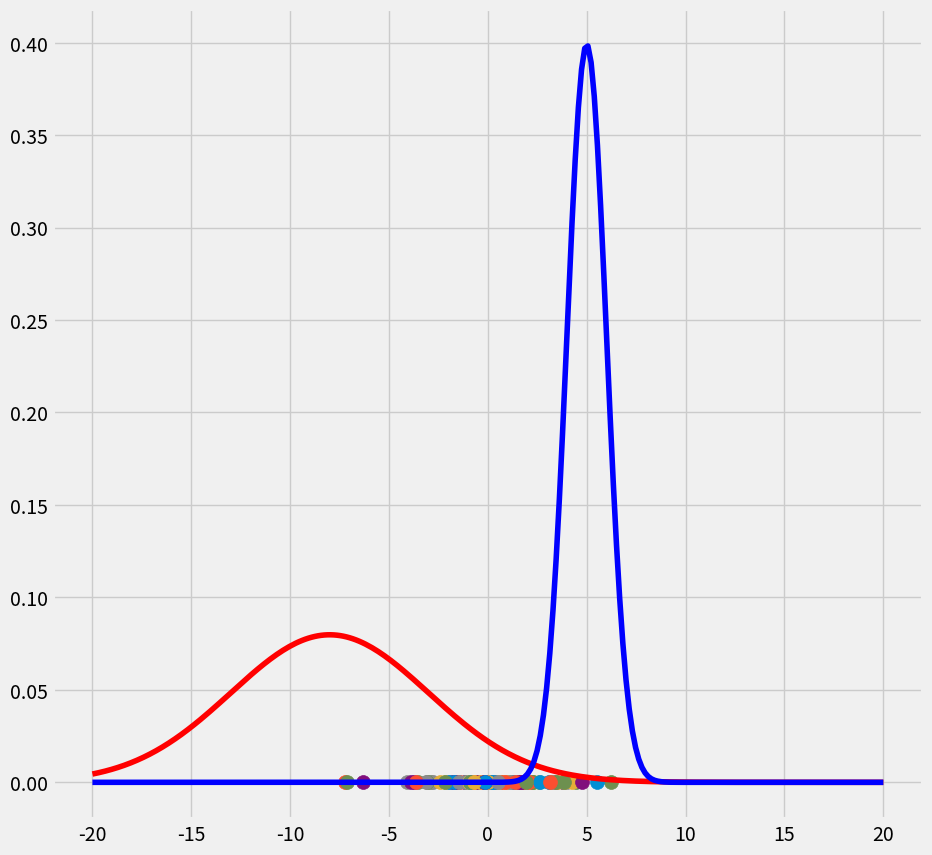
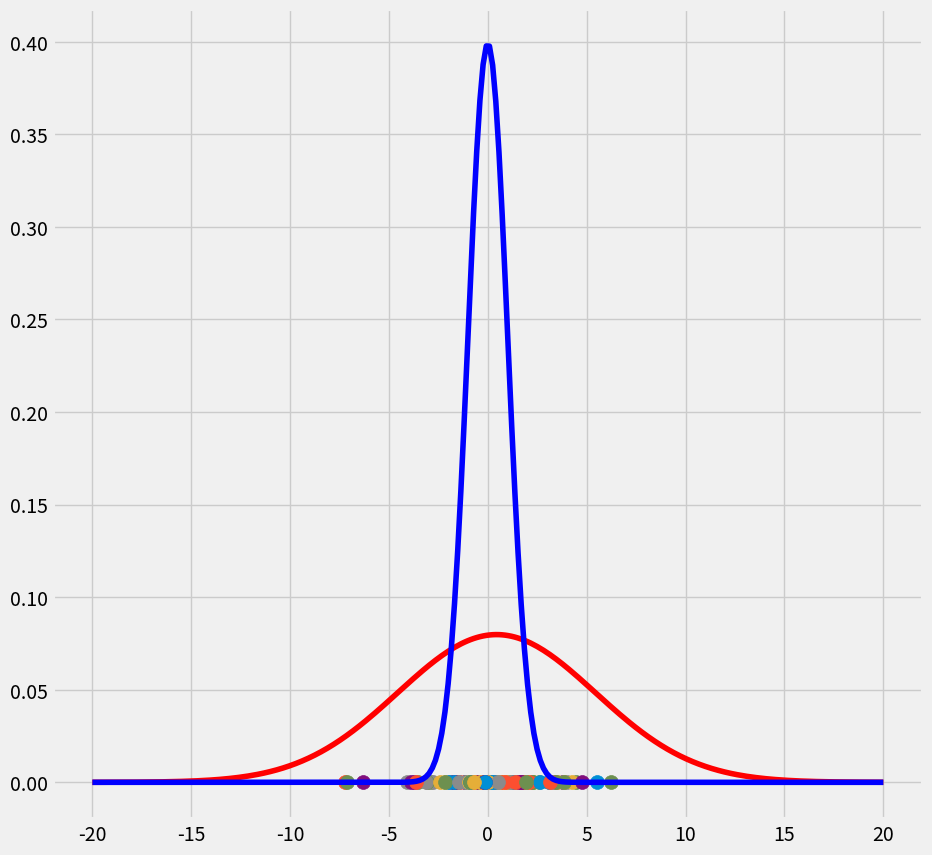

Python code for these plots, in order:
import numpy as np
from scipy.stats import norm
import matplotlib.pyplot as plt
from matplotlib import style
style.use('fivethirtyeight')

np.random.seed(0)

n = 250
mu = [0, 0]
sigma = [1, np.sqrt(10)]
weights = [.7, .3]

def gaussian_mix(sample_size):
    sample = np.empty((sample_size))
    for i in range(sample_size):
        Z = np.random.choice([0,1], p=weights) # latent variable
        sample[i] = (np.random.normal(mu[Z], sigma[Z], 1))
    return sample

X_tot = gaussian_mix(n)

class GM1D:
    def __init__(self,X,iterations):
        self.iterations = iterations
        self.X = X
        self.mu = None
        self.pi = None
        self.var = None
  
    def run(self):
        
        """
        Start with arbitrary mu, pi and var
        """
        self.mu = [-8,5]
        self.pi = [1/2,1/2]
        self.var = [5,1]
        
        
        """
        E-Step
        """
        
        for iter in range(self.iterations):
            """Create and calculate probability for each datapoint x_i to belong to gaussian g"""
            r = np.zeros((len(X_tot),2))  
            for column,g,weight in zip(range(2), [norm(loc=self.mu[0],scale=self.var[0]),
                                                  norm(loc=self.mu[1],scale=self.var[1])], self.pi):
                # Write the probability that x belongs to gaussian c in column c. 
                r[:,column] = weight*g.pdf(X_tot)

            """
            Normalize the probabilities such that each row of r sums to 1
            and weight it by mu_c == the fraction of points belonging to cluster c
            """
            for i in range(len(r)):
                r[i] = r[i]/(np.sum(self.pi)*np.sum(r,axis=1)[i])

            if iter == 0 or iter == self.iterations-1:
                """Plot the data"""
                fig = plt.figure(figsize=(10,10))
                ax0 = fig.add_subplot(111)
                for i in range(len(r)):
                    ax0.scatter(self.X[i],0,s=100) 
                    #ax0.scatter(self.X[i],0,c=np.array([r[i][0],r[i][1],r[i][2]]),s=100) 
                """Plot the gaussians"""
                for g,c in zip([norm(loc=self.mu[0],scale=self.var[0]).pdf(np.linspace(-20,20,num=n)),
                                norm(loc=self.mu[1],scale=self.var[1]).pdf(np.linspace(-20,20,num=n))],['r','b']):
                    ax0.plot(np.linspace(-20,20,num=n),g,c=c)
                plt.show()
            
            
            """M-Step"""
    
            """calculate m_c"""
            m_c = []
            for c in range(len(r[0])):
                m = np.sum(r[:,c])
                m_c.append(m) # For each cluster c, calculate the m_c and add it to the list m_c
            """calculate pi_c"""
            for k in range(len(m_c)):
                self.pi[k] = (m_c[k]/np.sum(m_c)) # For each cluster c, calculate the fraction of points pi_c which belongs to cluster c
            """calculate mu_c"""
            self.mu = np.sum(self.X.reshape(len(self.X),1)*r,axis=0)/m_c
            """calculate var_c"""
            var_c = []
            for c in range(len(r[0])):
                var_c.append( (1/m_c[c]) * np.dot(((np.array(r[:,c]).reshape(n,1)) * (self.X.reshape(len(self.X),1)-self.mu[c])).T,
                                                  (self.X.reshape(len(self.X),1)-self.mu[c])) )
    
GM1D = GM1D(X_tot,20)
GM1D.run()
